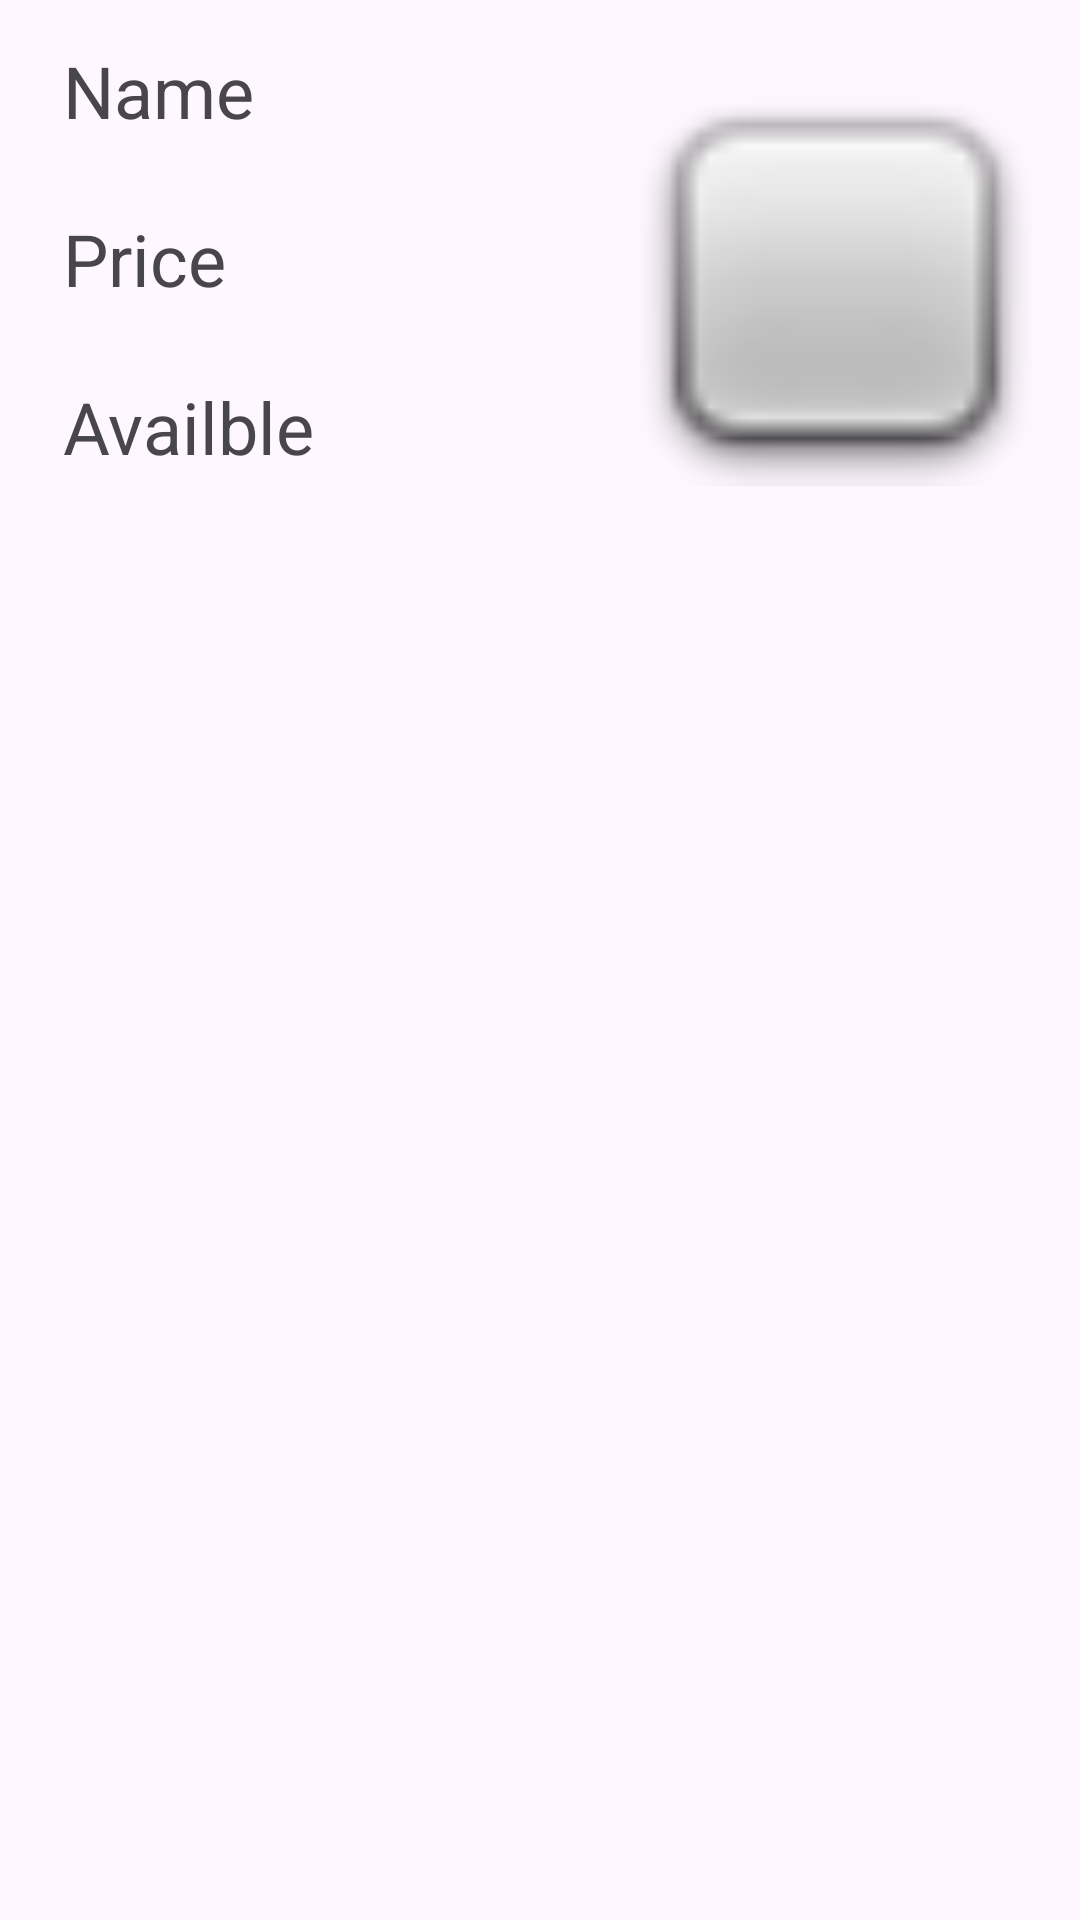

Here is an Android app screen rendered from its layout file. Give the layout XML and the strings, colors and styles it references.
<!-- AndroidManifest.xml: application theme Theme.MobileCoursework -->
<!-- res/layout/admin_cafe_menu_list_item.xml -->
<?xml version="1.0" encoding="utf-8"?>
<androidx.constraintlayout.widget.ConstraintLayout xmlns:android="http://schemas.android.com/apk/res/android"
    xmlns:app="http://schemas.android.com/apk/res-auto"
    xmlns:tools="http://schemas.android.com/tools"
    android:layout_width="match_parent"
    android:layout_height="match_parent">

    <TextView
        android:id="@+id/txtProdName"
        android:layout_width="205dp"
        android:layout_height="36dp"
        android:text="Name"
        android:textSize="24sp"
        app:layout_constraintBottom_toBottomOf="parent"
        app:layout_constraintEnd_toEndOf="parent"
        app:layout_constraintHorizontal_bias="0.135"
        app:layout_constraintStart_toStartOf="parent"
        app:layout_constraintTop_toTopOf="parent"
        app:layout_constraintVertical_bias="0.023" />

    <TextView
        android:id="@+id/txtProdPrice"
        android:layout_width="205dp"
        android:layout_height="36dp"
        android:layout_marginTop="20dp"
        android:text="Price"
        android:textSize="24sp"
        app:layout_constraintEnd_toEndOf="parent"
        app:layout_constraintHorizontal_bias="0.135"
        app:layout_constraintStart_toStartOf="parent"
        app:layout_constraintTop_toBottomOf="@+id/txtProdName" />

    <TextView
        android:id="@+id/txtProdAvailable"
        android:layout_width="205dp"
        android:layout_height="36dp"
        android:layout_marginTop="20dp"
        android:text="Availble"
        android:textSize="24sp"
        app:layout_constraintEnd_toEndOf="parent"
        app:layout_constraintHorizontal_bias="0.135"
        app:layout_constraintStart_toStartOf="parent"
        app:layout_constraintTop_toBottomOf="@+id/txtProdPrice" />

    <ImageView
        android:id="@+id/ivProduct"
        android:layout_width="136dp"
        android:layout_height="161dp"
        app:layout_constraintBottom_toBottomOf="parent"
        app:layout_constraintEnd_toEndOf="parent"
        app:layout_constraintHorizontal_bias="0.941"
        app:layout_constraintStart_toStartOf="parent"
        app:layout_constraintTop_toTopOf="parent"
        app:layout_constraintVertical_bias="0.028"
        app:srcCompat="@android:drawable/checkbox_off_background" />
</androidx.constraintlayout.widget.ConstraintLayout>
<!-- resources referenced by this layout -->
<resources>
  <style name="Theme.MobileCoursework" parent="Base.Theme.MobileCoursework" />
  <style name="Base.Theme.MobileCoursework" parent="Theme.Material3.DayNight.NoActionBar">
          
          
      </style>
</resources>
